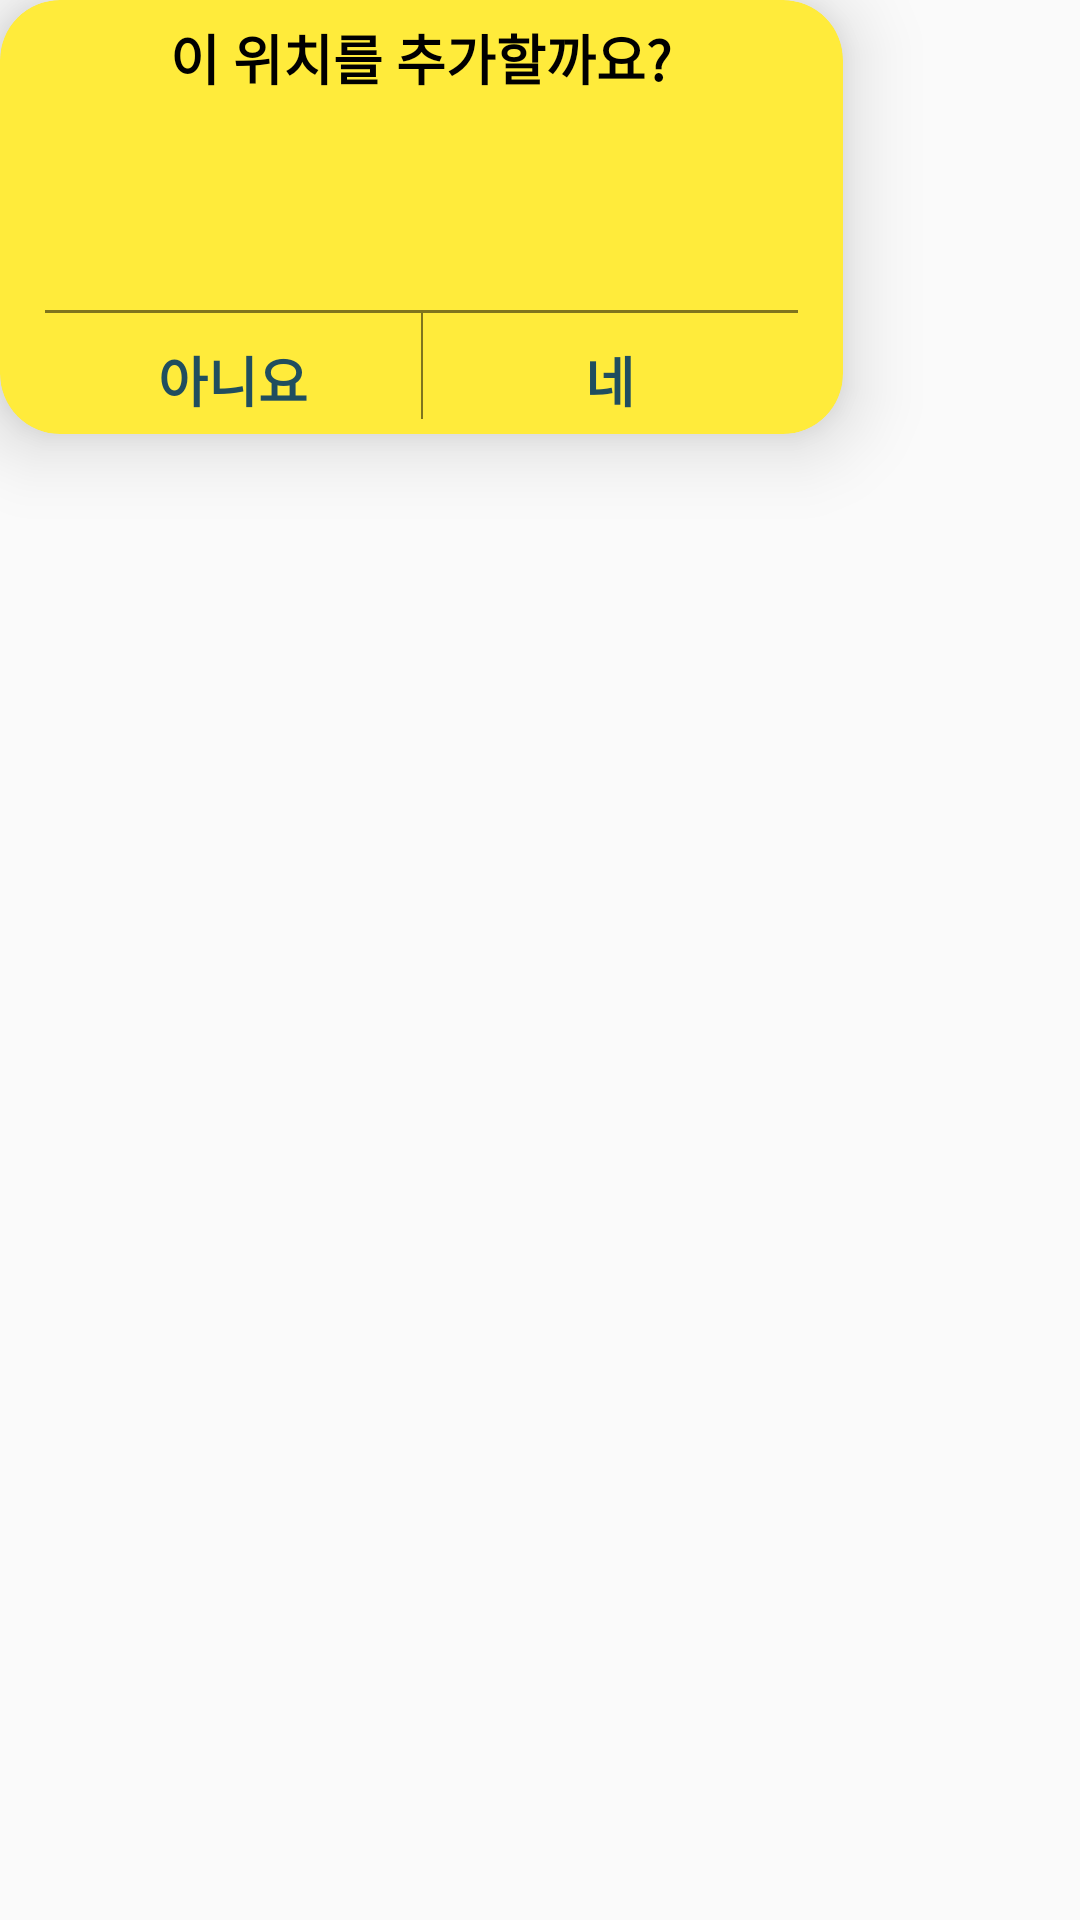

Write the Android layout XML for this screen, with the resource values it uses.
<!-- AndroidManifest.xml: application theme AppTheme -->
<!-- res/layout/custom_dialog.xml -->
<?xml version="1.0" encoding="utf-8"?>
<android.support.constraint.ConstraintLayout xmlns:android="http://schemas.android.com/apk/res/android"
    xmlns:app="http://schemas.android.com/apk/res-auto"
    xmlns:tools="http://schemas.android.com/tools"

    android:layout_width="match_parent"
    android:layout_height="match_parent">

    <android.support.v7.widget.CardView
        android:layout_width="281dp"
        android:layout_height="0dp"
        android:layout_gravity="center"
        app:cardCornerRadius="20dp"
        app:cardElevation="15dp"
        tools:ignore="MissingConstraints"
        tools:layout_editor_absoluteX="52dp"
        tools:layout_editor_absoluteY="165dp"
        app:cardBackgroundColor="#FFEB3B"
        >

        <LinearLayout
            android:layout_width="match_parent"
            android:layout_height="match_parent"
            android:orientation="vertical">

            <TextView
                android:id="@+id/tv_title"
                android:layout_width="match_parent"
                android:layout_height="wrap_content"
                android:layout_gravity="center_horizontal"
                android:layout_marginTop="6dp"
                android:gravity="center"
                android:text="이 위치를 추가할까요?"
                android:textColor="@android:color/black"
                android:textSize="18sp"
                android:textStyle="bold" />

            <TextView
                android:id="@+id/tv_content"
                android:layout_width="match_parent"
                android:layout_height="71dp"
                android:layout_gravity="center"
                android:layout_marginEnd="20dp"
                android:layout_marginStart="20dp"
                android:gravity="center"
                android:paddingBottom="5dp"
                android:textStyle="bold" />

            <LinearLayout
                android:layout_width="match_parent"
                android:layout_height="wrap_content"
                android:layout_marginBottom="5dp"
                android:layout_marginLeft="10dp"
                android:layout_marginRight="10dp"
                android:orientation="horizontal">

                <TextView
                    android:id="@+id/tv_no"
                    android:layout_width="match_parent"
                    android:layout_height="wrap_content"
                    android:layout_gravity="center_horizontal"
                    android:layout_marginLeft="5dp"
                    android:layout_weight="1"
                    android:background="@drawable/tv_left_selector"
                    android:clickable="false"
                    android:gravity="center"
                    android:paddingTop="10dp"
                    android:text="아니요"
                    android:textColor="@color/color_yanawha_sub"
                    android:textSize="18sp"
                    android:textStyle="bold" />

                <TextView
                    android:id="@+id/tv_yes"
                    android:layout_width="match_parent"
                    android:layout_height="wrap_content"
                    android:layout_gravity="center_horizontal"
                    android:layout_marginRight="5dp"
                    android:layout_weight="1"
                    android:background="@drawable/tv_right_selector"
                    android:fontFamily="sans-serif"
                    android:gravity="center"
                    android:paddingTop="10dp"
                    android:text="네"
                    android:textColor="@color/color_yanawha_sub"
                    android:textSize="18sp"
                    android:textStyle="bold" />
            </LinearLayout>

        </LinearLayout>

    </android.support.v7.widget.CardView>

</android.support.constraint.ConstraintLayout>
<!-- resources referenced by this layout -->
<resources>
  <color name="color_yanawha_sub">#204e5f</color>
  <!-- drawable tv_left_selector (drawable) -->
  <?xml version="1.0" encoding="utf-8"?>
  <selector xmlns:android="http://schemas.android.com/apk/res/android">
      <item android:state_pressed="false"
          android:drawable="@drawable/tv_left_released"/>
  
      <item android:state_pressed="true"
          android:drawable="@drawable/tv_left_clicked" />
  </selector>
  <!-- drawable tv_right_selector (drawable) -->
  <?xml version="1.0" encoding="utf-8"?>
  <selector xmlns:android="http://schemas.android.com/apk/res/android">
      <item android:state_pressed="false"
          android:drawable="@drawable/tv_right_released"/>
  
      <item android:state_pressed="true"
          android:drawable="@drawable/tv_right_clicked" />
  </selector>
  <style name="AppTheme" parent="Theme.AppCompat.Light.DarkActionBar">
          
          <item name="colorPrimary">@color/colorPrimary</item>
          <item name="colorPrimaryDark">@color/colorPrimaryDark</item>
          <item name="colorAccent">@color/colorAccent</item>
      </style>
  <!-- drawable tv_left_released (drawable) -->
  <?xml version="1.0" encoding="utf-8"?>
  <layer-list xmlns:android="http://schemas.android.com/apk/res/android">
  
  
  
      <item>
  
          <shape android:shape="rectangle">
  
              <solid android:color="#80000000" />
  
          </shape>
  
      </item>
  
      <item  android:top="1dp" android:right="0.5dp">
  
          <shape android:shape="rectangle">
  
              <solid android:color="#FFEB3B" />
  
          </shape>
  
      </item>
  
  
  
  </layer-list>
  <!-- drawable tv_left_clicked (drawable) -->
  <?xml version="1.0" encoding="utf-8"?>
  <layer-list xmlns:android="http://schemas.android.com/apk/res/android">
  
      <item android:state_pressed="true"
          android:drawable="@drawable/round_released" />
  
      <item>
  
          <shape android:shape="rectangle">
  
              <solid android:color="#80000000" />
          </shape>
  
      </item>
  
      <item android:right="0.5dp" android:top="1dp">
  
          <shape android:shape="rectangle">
  
              <solid android:color="#FFAD37" />
  
          </shape>
  
      </item>
  
  </layer-list>
  <!-- drawable tv_right_released (drawable) -->
  <?xml version="1.0" encoding="utf-8"?>
  <layer-list xmlns:android="http://schemas.android.com/apk/res/android">
  
  
  
      <item>
  
          <shape android:shape="rectangle">
  
              <solid android:color="#80000000" />
  
          </shape>
  
      </item>
  
      <item  android:top="1dp" android:left="0.5dp">
  
          <shape android:shape="rectangle">
  
              <solid android:color="#FFEB3B" />
  
          </shape>
  
      </item>
  
  
  
  </layer-list>
  <!-- drawable tv_right_clicked (drawable) -->
  <?xml version="1.0" encoding="utf-8"?>
  <layer-list xmlns:android="http://schemas.android.com/apk/res/android">
  
      <item android:state_pressed="true"
          android:drawable="@drawable/round_released" />
  
      <item>
  
          <shape android:shape="rectangle">
  
              <solid android:color="#80000000" />
          </shape>
  
      </item>
  
      <item android:left="0.5dp" android:top="1dp">
  
          <shape android:shape="rectangle">
  
              <solid android:color="#FFAD37" />
  
          </shape>
  
      </item>
  
  </layer-list>
  <color name="colorPrimary">#3F51B5</color>
  <color name="colorPrimaryDark">#303F9F</color>
  <color name="colorAccent">#FF4081</color>
  <!-- drawable round_released (drawable) -->
  <layer-list xmlns:android="http://schemas.android.com/apk/res/android">
  
  
      
      <item
          android:left="2dp"
          android:top="2dp">
          <shape>
              <solid android:color="@android:color/darker_gray" />
              <corners android:radius="6dp" />
          </shape>
      </item>
  
      
      <item
          android:bottom="2dp"
          android:right="2dp">
          <shape>
              <solid android:color="@color/color_yanawha_sub" />
              <corners android:radius="6dp" />
          </shape>
      </item>
  
  </layer-list>
</resources>
